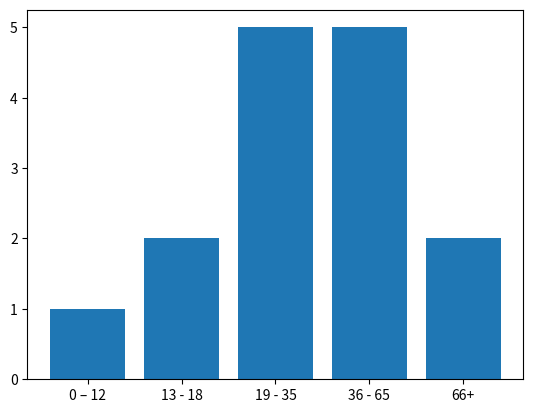

Python code for this plot: (Note: this script raises an exception after producing the figure.)
# Task:
#   Using the following vector A with the ages of the people that assist to an event
#   A=[15, 18, 32, 7, 55, 27, 81, 44, 34, 61, 29, 33, 72, 51, 48];
#   show a plot -using function bar()- with the frequency of the ages within the intervals i1,i2, i3, i4 and
#   i5, which are defined as i1= [0 – 12] i2= [13 - 18] i3= [19 - 35] i4= [36 - 65] i5= [66+]

# ----------------------------------------------------------------------------------------------------------
# Possible solution
import matplotlib.pyplot as plt

A = [15, 18, 32, 7, 55, 27, 81, 44, 34, 61, 29, 33, 72, 51, 48]
age_limits = [66, 36, 19, 13, 0]
age_counts = [0] * len(age_limits)
for age in A:
    found = False
    i = 0
    while i >= 0 and not found:
        if age >= age_limits[i]:
            age_counts[-i - 1] += 1
            found = True
        i += 1
xs = ['0 – 12', '13 - 18', '19 - 35', '36 - 65', '66+']
plt.bar(xs, age_counts)
plt.show()

# ----------------------------------------------------------------------------------------------------------
# Advanced solution.
# Using `numpy.histogram` to count values inside the given bins.
# See https://numpy.org/doc/stable/reference/generated/numpy.histogram.html
A = [15, 18, 32, 7, 55, 27, 81, 44, 34, 61, 29, 33, 72, 51, 48]
age_limits = [0, 13, 19, 36, 66, np.inf]
age_counts = np.histogram(A, age_limits)[0]
xs = ['0 - 12', '13 - 18', '19 - 35', '36 - 65', '66+']
plt.bar(xs, age_counts)
plt.show()
